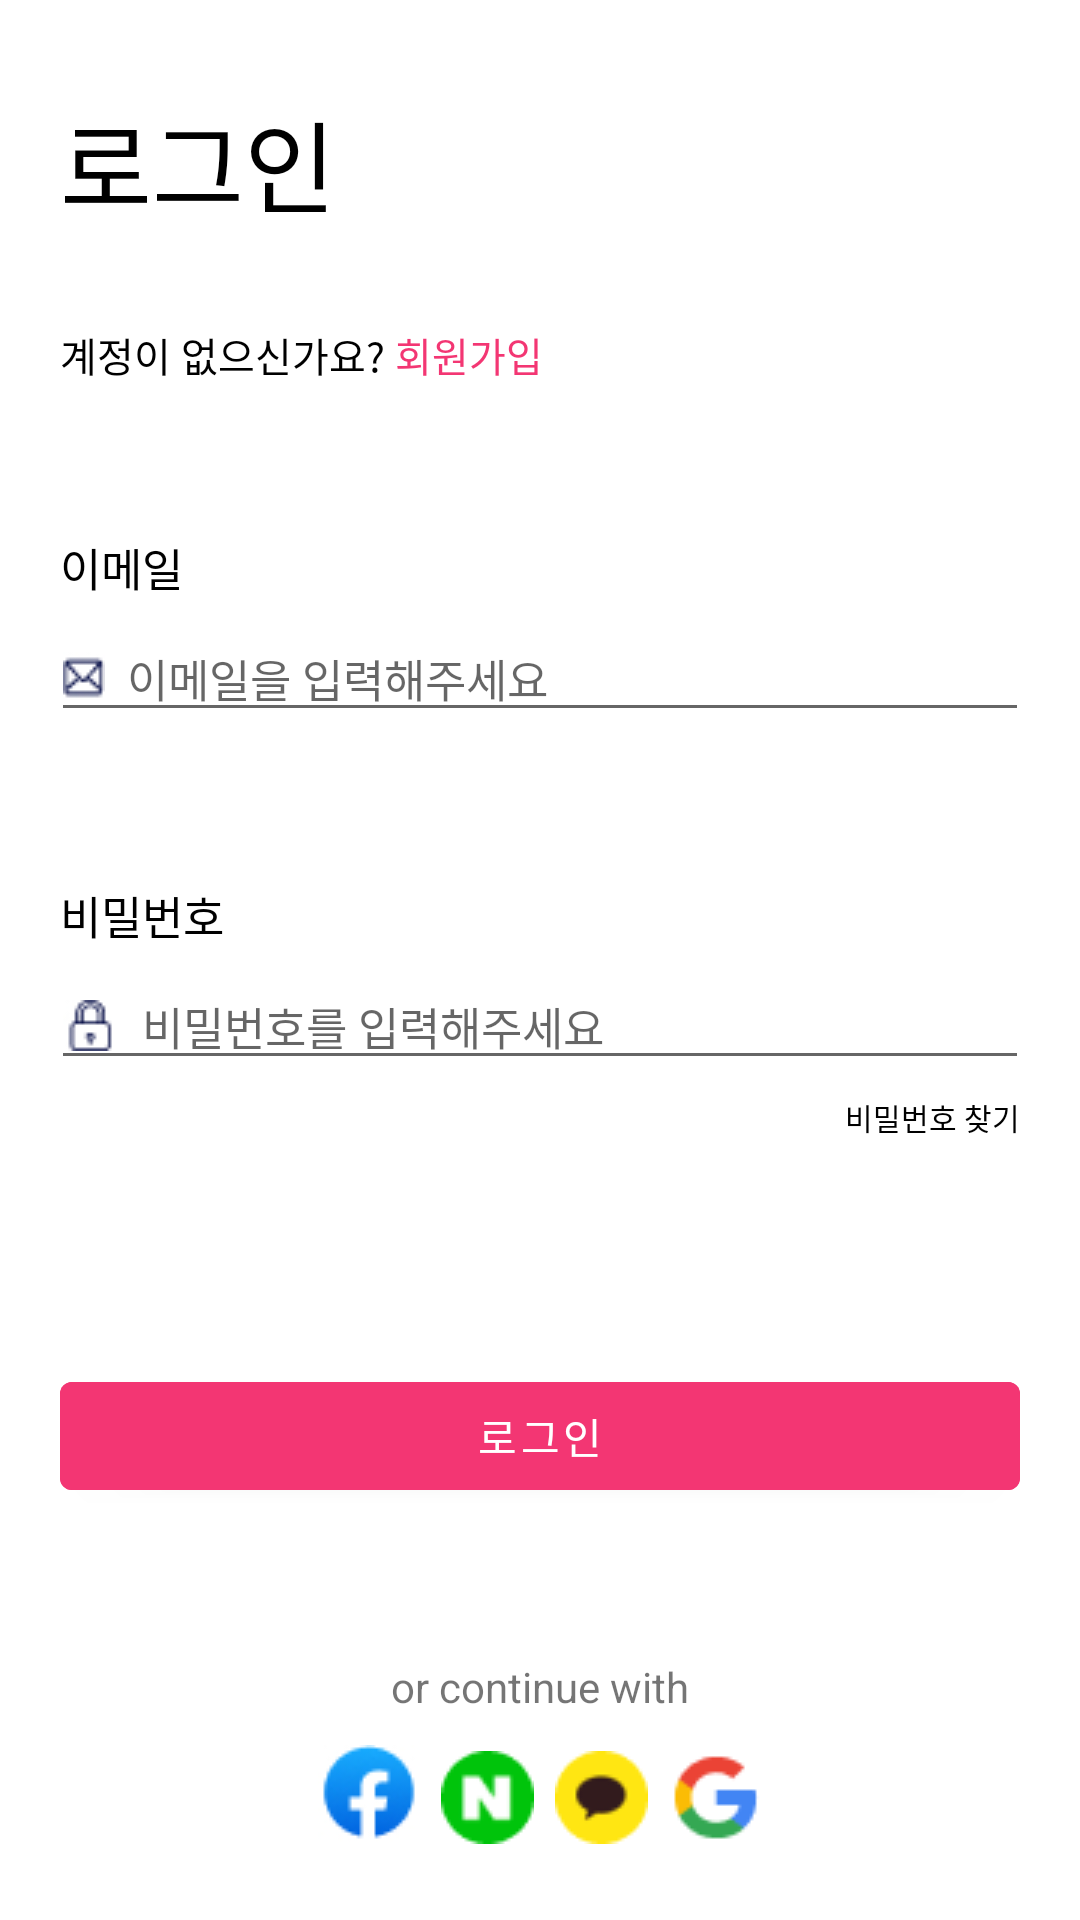

Reconstruct the res/layout file that produces this screen, plus the resources it refers to.
<!-- AndroidManifest.xml: application theme Theme.FindingIdealTypeApp -->
<!-- res/layout/login_fragment.xml -->
<?xml version="1.0" encoding="utf-8"?>
<ScrollView xmlns:android="http://schemas.android.com/apk/res/android"
    xmlns:app="http://schemas.android.com/apk/res-auto"
    android:layout_width="match_parent"
    android:layout_height="match_parent"
    android:orientation="vertical">

    <LinearLayout
        android:layout_width="match_parent"
        android:layout_height="match_parent"
        android:orientation="vertical">
    <TextView
        android:layout_marginVertical="30dp"
        android:layout_marginLeft="20dp"
        android:layout_width="wrap_content"
        android:layout_height="wrap_content"
        android:text="로그인"
        android:textColor="@color/black"
        android:textSize="100px">
    </TextView>

    <LinearLayout
        android:layout_marginLeft="20dp"
        android:layout_width="wrap_content"
        android:layout_height="wrap_content"
        android:orientation="horizontal">

        <TextView
            android:layout_width="match_parent"
            android:layout_height="wrap_content"
            android:text="계정이 없으신가요?"
            android:textColor="@color/black"
            android:textSize="40px"></TextView>

        <TextView
            android:id="@+id/JoinText"
            android:layout_width="match_parent"
            android:layout_height="wrap_content"
            android:text="회원가입"
            android:textColor="#F33673"
            android:layout_marginLeft="10px"
            android:textSize="40px"></TextView>
    </LinearLayout>

    <TextView
        android:layout_marginTop="50dp"
        android:layout_marginLeft="20dp"
        android:layout_width="wrap_content"
        android:layout_height="wrap_content"
        android:text="이메일"
        android:textColor="@color/black"
        android:textSize="15dp"></TextView>

    <EditText
        android:id="@+id/inputEmailAddress"
        android:layout_marginTop="5dp"
        android:layout_marginHorizontal="17dp"
        android:layout_width="match_parent"
        android:layout_height="wrap_content"
        android:drawableLeft="@drawable/message"
        android:hint="  이메일을 입력해주세요"
        android:ems="10"
        android:textSize="15dp"
        android:inputType="textEmailAddress" />

    <TextView
        android:layout_marginTop="50dp"
        android:layout_marginLeft="20dp"
        android:layout_width="wrap_content"
        android:layout_height="wrap_content"
        android:text="비밀번호"
        android:textColor="@color/black"
        android:textSize="15dp"></TextView>

    <EditText
        android:id="@+id/inputPassword"
        android:layout_marginTop="5dp"
        android:layout_marginHorizontal="17dp"
        android:layout_width="match_parent"
        android:layout_height="wrap_content"
        android:ems="10"
        android:drawableLeft="@drawable/padlock"
        android:hint="  비밀번호를 입력해주세요"
        android:textSize="15dp"
        android:inputType="textPassword" />


    <LinearLayout
        android:layout_width="match_parent"
        android:layout_height="wrap_content"
        android:layout_marginHorizontal="20dp"
        android:orientation="horizontal">

        <TextView
            android:id="@+id/textSearchPassowrd"
            android:layout_width="match_parent"
            android:layout_height="wrap_content"
            android:layout_marginVertical="5dp"
            android:layout_marginLeft="20dp"
            android:text="비밀번호 찾기"
            android:gravity="right"
            android:textColor="@color/black"
            android:textSize="10dp" />
    </LinearLayout>

    <Button
        android:id="@+id/loginButton"
        android:layout_width="match_parent"
        android:layout_height="wrap_content"
        android:backgroundTint="#F33673"
        android:text="로그인"
        android:layout_marginTop="70dp"
        android:layout_marginHorizontal="20dp"
        />

    <TextView
        android:id="@+id/textView11"
        android:layout_width="match_parent"
        android:layout_height="wrap_content"
        android:text="or continue with"
        android:layout_marginTop="50dp"
        android:gravity="center"/>

    <LinearLayout
        android:layout_width="match_parent"
        android:layout_height="wrap_content"
        android:gravity="center"
        android:layout_marginVertical="10dp"
        android:orientation="horizontal">

        <ImageView
            android:id="@+id/imageView5"
            android:layout_width="wrap_content"
            android:layout_height="wrap_content"
            android:gravity="center"
            app:srcCompat="@drawable/facebook"/>

        <ImageView
            android:id="@+id/imageView4"
            android:layout_width="wrap_content"
            android:layout_height="wrap_content"
            android:layout_marginLeft="7dp"
            app:srcCompat="@drawable/naver"/>

        <ImageView
            android:id="@+id/imageView7"
            android:layout_width="wrap_content"
            android:layout_height="wrap_content"
            android:layout_marginLeft="7dp"
            app:srcCompat="@drawable/kakao" />

        <ImageView
            android:id="@+id/googleLogin"
            android:layout_width="wrap_content"
            android:layout_height="wrap_content"
            android:layout_marginLeft="7dp"
            app:srcCompat="@drawable/google" />

    </LinearLayout>
    </LinearLayout>
</ScrollView>
<!-- resources referenced by this layout -->
<resources>
  <!-- drawable facebook: jpg bitmap (drawable, 3627 bytes) -->
  <!-- drawable google: jpg bitmap (drawable, 928 bytes) -->
  <!-- drawable kakao: jpg bitmap (drawable, 1019 bytes) -->
  <!-- drawable message: jpg bitmap (drawable, 1372 bytes) -->
  <!-- drawable naver: jpg bitmap (drawable, 1005 bytes) -->
  <!-- drawable padlock: jpg bitmap (drawable, 1377 bytes) -->
  <style name="Theme.FindingIdealTypeApp" parent="Theme.MaterialComponents.DayNight.DarkActionBar">
          
          <item name="colorPrimary">@color/purple_500</item>
          <item name="colorPrimaryVariant">@color/purple_700</item>
          <item name="colorOnPrimary">@color/white</item>
          
          <item name="colorSecondary">@color/teal_200</item>
          <item name="colorSecondaryVariant">@color/teal_700</item>
          <item name="colorOnSecondary">@color/black</item>
          
          <item name="android:statusBarColor" tools:targetApi="l">?attr/colorPrimaryVariant</item>
          
          <item name="windowActionBar">false</item>
          <item name="windowNoTitle">true</item>
      </style>
  <!-- not gathered from this repository: default colours our renderer supplied (Android Studio template values) -->
  <color name="purple_500">#FF6200EE</color>
  <color name="purple_700">#FF3700B3</color>
  <color name="teal_200">#FF03DAC5</color>
  <color name="teal_700">#FF018786</color>
  <color name="black">#FF000000</color>
  <color name="white">#FFFFFFFF</color>
</resources>
